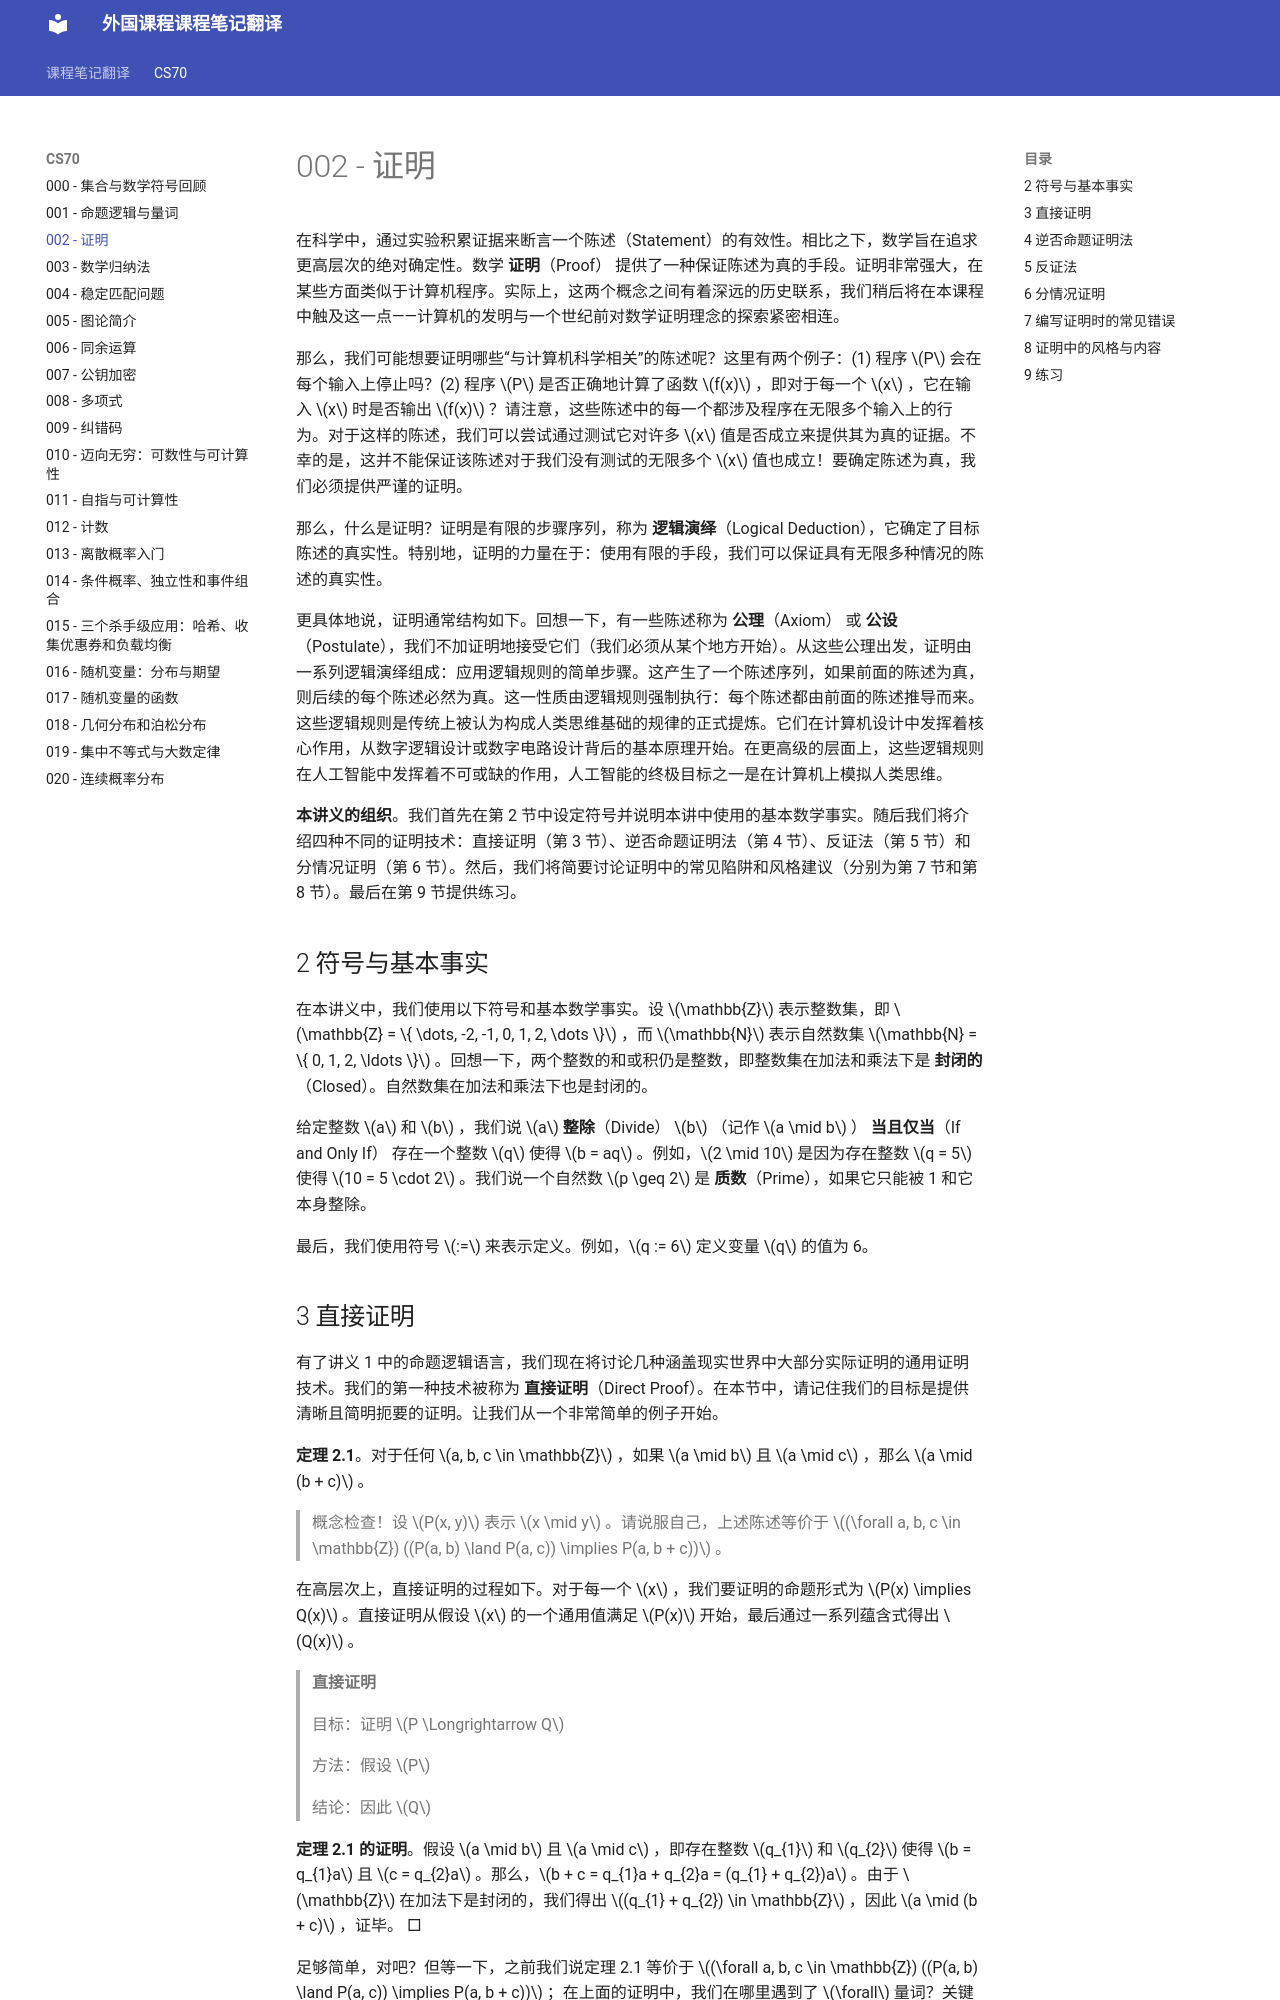

repository: 0nikod/study-docs-zh · page: CS70/002/index.html · generator: mkdocs

# 002 - 证明

在科学中，通过实验积累证据来断言一个陈述（Statement）的有效性。相比之下，数学旨在追求更高层次的绝对确定性。数学 **证明**（Proof） 提供了一种保证陈述为真的手段。证明非常强大，在某些方面类似于计算机程序。实际上，这两个概念之间有着深远的历史联系，我们稍后将在本课程中触及这一点——计算机的发明与一个世纪前对数学证明理念的探索紧密相连。

那么，我们可能想要证明哪些“与计算机科学相关”的陈述呢？这里有两个例子：(1) 程序 $P$ 会在每个输入上停止吗？(2) 程序 $P$ 是否正确地计算了函数 $f(x)$ ，即对于每一个 $x$ ，它在输入 $x$ 时是否输出 $f(x)$ ？请注意，这些陈述中的每一个都涉及程序在无限多个输入上的行为。对于这样的陈述，我们可以尝试通过测试它对许多 $x$ 值是否成立来提供其为真的证据。不幸的是，这并不能保证该陈述对于我们没有测试的无限多个 $x$ 值也成立！要确定陈述为真，我们必须提供严谨的证明。

那么，什么是证明？证明是有限的步骤序列，称为 **逻辑演绎**（Logical Deduction），它确定了目标陈述的真实性。特别地，证明的力量在于：使用有限的手段，我们可以保证具有无限多种情况的陈述的真实性。

更具体地说，证明通常结构如下。回想一下，有一些陈述称为 **公理**（Axiom） 或 **公设**（Postulate），我们不加证明地接受它们（我们必须从某个地方开始）。从这些公理出发，证明由一系列逻辑演绎组成：应用逻辑规则的简单步骤。这产生了一个陈述序列，如果前面的陈述为真，则后续的每个陈述必然为真。这一性质由逻辑规则强制执行：每个陈述都由前面的陈述推导而来。这些逻辑规则是传统上被认为构成人类思维基础的规律的正式提炼。它们在计算机设计中发挥着核心作用，从数字逻辑设计或数字电路设计背后的基本原理开始。在更高级的层面上，这些逻辑规则在人工智能中发挥着不可或缺的作用，人工智能的终极目标之一是在计算机上模拟人类思维。

**本讲义的组织**。我们首先在第 2 节中设定符号并说明本讲中使用的基本数学事实。随后我们将介绍四种不同的证明技术：直接证明（第 3 节）、逆否命题证明法（第 4 节）、反证法（第 5 节）和分情况证明（第 6 节）。然后，我们将简要讨论证明中的常见陷阱和风格建议（分别为第 7 节和第 8 节）。最后在第 9 节提供练习。

## 2 符号与基本事实
在本讲义中，我们使用以下符号和基本数学事实。设 $\mathbb{Z}$ 表示整数集，即 $\mathbb{Z} = \{ \dots, -2, -1, 0, 1, 2, \dots \}$ ，而 $\mathbb{N}$ 表示自然数集 $\mathbb{N} = \{ 0, 1, 2, \ldots \}$ 。回想一下，两个整数的和或积仍是整数，即整数集在加法和乘法下是 **封闭的**（Closed）。自然数集在加法和乘法下也是封闭的。

给定整数 $a$ 和 $b$ ，我们说 $a$ **整除**（Divide） $b$ （记作 $a \mid b$ ） **当且仅当**（If and Only If） 存在一个整数 $q$ 使得 $b = aq$ 。例如，$2 \mid 10$ 是因为存在整数 $q = 5$ 使得 $10 = 5 \cdot 2$ 。我们说一个自然数 $p \geq 2$ 是 **质数**（Prime），如果它只能被 1 和它本身整除。

最后，我们使用符号 $:=$ 来表示定义。例如，$q := 6$ 定义变量 $q$ 的值为 6。
